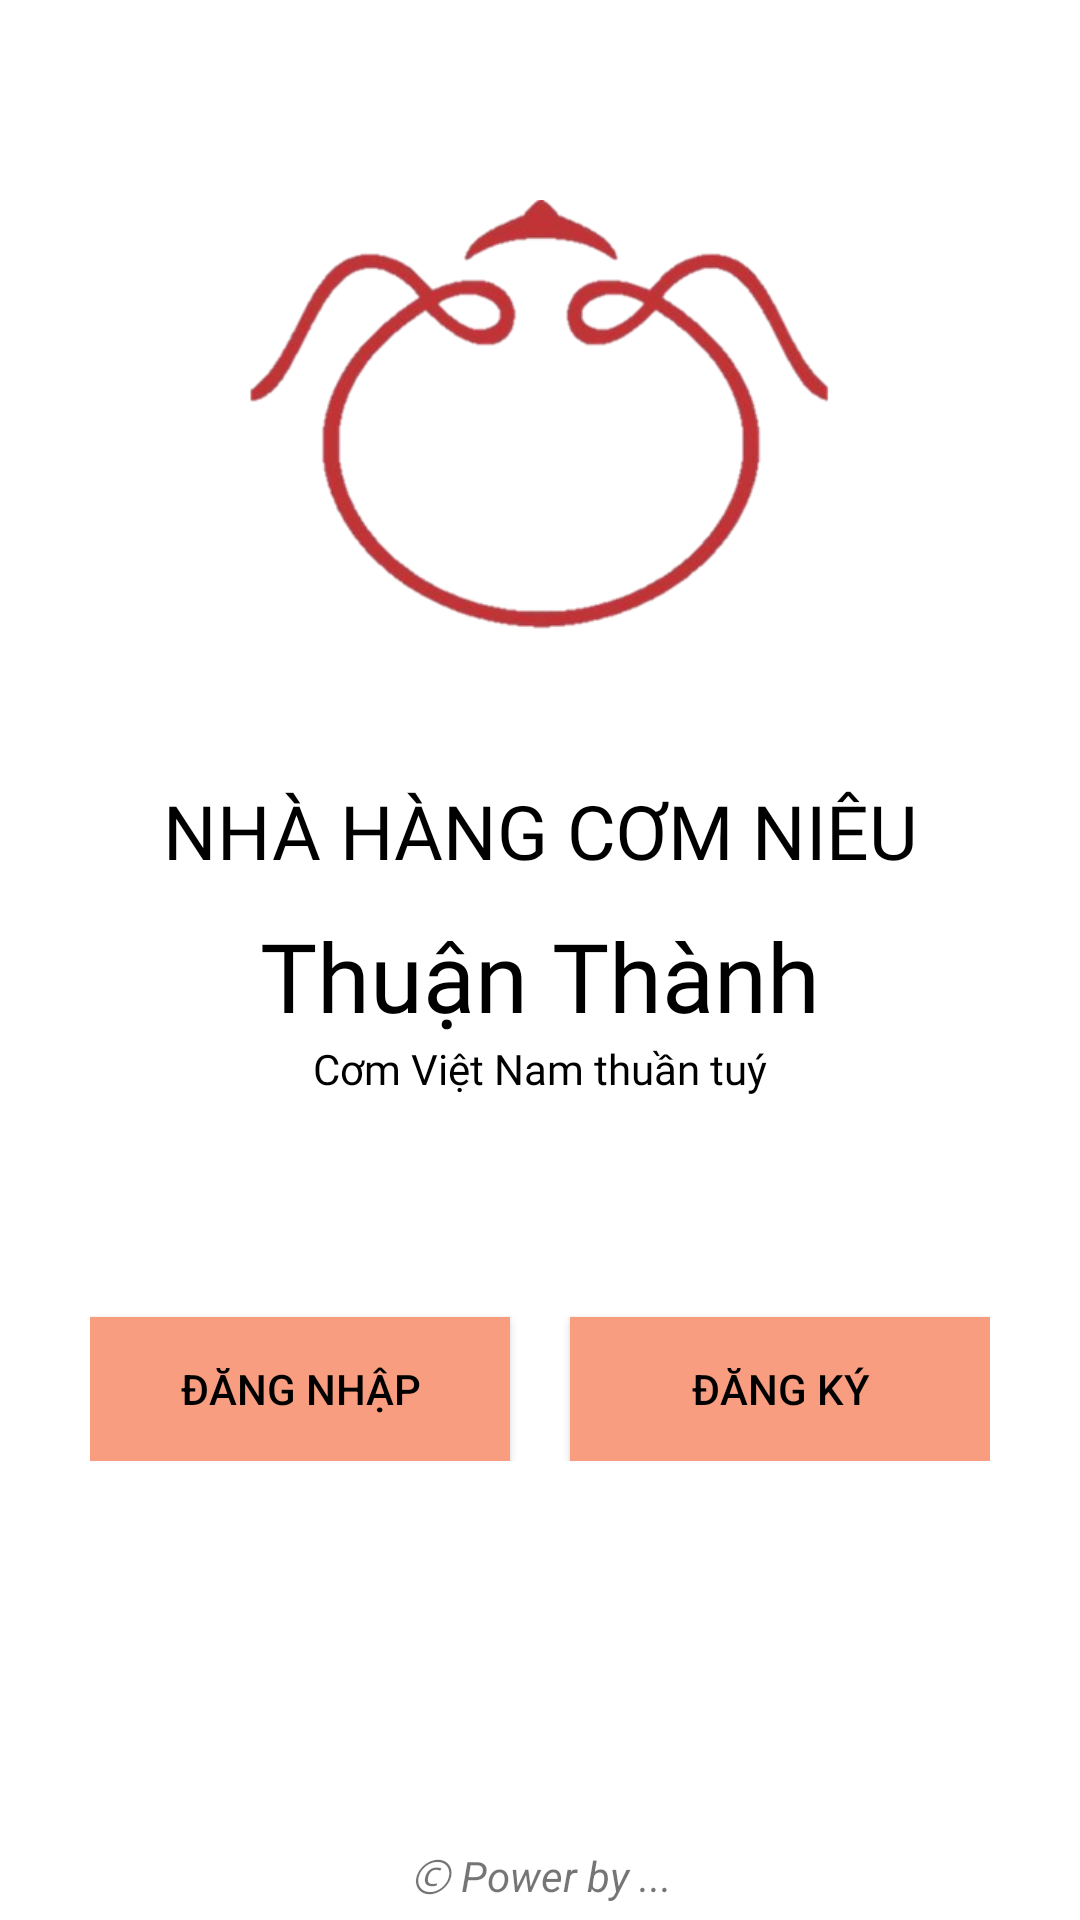

Write the Android layout XML for this screen, with the resource values it uses.
<!-- AndroidManifest.xml: application theme Theme.ThuanThanh -->
<!-- res/layout/welcome_layout.xml -->
<?xml version="1.0" encoding="utf-8"?>
<LinearLayout xmlns:android="http://schemas.android.com/apk/res/android"
    xmlns:app="http://schemas.android.com/apk/res-auto"
    xmlns:tools="http://schemas.android.com/tools"
    android:layout_width="match_parent"
    android:layout_height="match_parent"
    tools:context=".Activities.WelcomeActivity"
    android:orientation="vertical"
    android:paddingHorizontal="30dp"
    android:background="@color/white" >

    <ImageView
        android:layout_width="200dp"
        android:layout_height="200dp"
        android:layout_gravity="center"
        android:layout_marginTop="40dp"
        android:src="@drawable/pic_logo" />

    <TextView
        android:layout_width="wrap_content"
        android:layout_height="wrap_content"
        android:layout_gravity="center"
        android:layout_marginTop="20dp"
        android:fontFamily="@font/muli_black"
        android:text="@string/function"
        android:textAlignment="center"
        android:textColor="@color/black"
        android:textSize="25sp" />

    <TextView
        android:layout_width="wrap_content"
        android:layout_height="wrap_content"
        android:layout_gravity="center"
        android:layout_marginTop="10dp"
        android:fontFamily="@font/muli_black"
        android:text="@string/brand_name"
        android:textAlignment="center"
        android:textColor="@color/black"
        android:textSize="32sp" />

    <TextView
        android:layout_width="wrap_content"
        android:layout_height="wrap_content"
        android:layout_gravity="center"
        android:text="@string/slogan"
        android:fontFamily="@font/muli"
        android:textColor="@color/black" />

    <LinearLayout
        android:layout_width="match_parent"
        android:layout_height="wrap_content"
        android:layout_marginTop="40dp" >

        <Button
            android:id="@+id/btn_login"
            android:layout_width="0dp"
            android:layout_height="wrap_content"
            android:layout_marginRight="10dp"
            android:layout_marginTop="100px"
            android:layout_weight="1"
            android:background="@color/colorPrimary"
            android:text="@string/login"
            android:textColor="@color/black"
            app:backgroundTint="@color/colorPrimary"
            android:onClick="callLoginFromWel"
            android:transitionName="transition_login" />

        <Button
            android:id="@+id/btn_signup"
            android:layout_width="0dp"
            android:layout_height="wrap_content"
            android:layout_marginLeft="10dp"
            android:layout_marginTop="100px"
            android:layout_weight="1"
            android:background="@color/colorPrimary"
            android:text="@string/register"
            android:textColor="@color/black"
            app:backgroundTint="@color/colorPrimary"
            android:onClick="callSignUpFromWel"
            android:transitionName="transition_signup"/>

    </LinearLayout>

    <LinearLayout
        android:layout_width="match_parent"
        android:layout_height="wrap_content"
        android:layout_gravity="bottom"
        android:layout_marginTop="50dp">

    </LinearLayout>

    <TextView
        android:id="@+id/NoCopyRight"
        android:layout_width="match_parent"
        android:layout_height="match_parent"
        android:gravity="center|bottom"
        android:layout_marginBottom="5dp"
        android:textStyle="italic"
        android:text="Ⓒ Power by ..." />

</LinearLayout>
<!-- resources referenced by this layout -->
<resources>
  <color name="black">#FF000000</color>
  <color name="colorPrimary">#F89D80</color>
  <color name="white">#FFFFFFFF</color>
  <!-- drawable pic_logo: png bitmap (drawable, 52877 bytes) -->
  <string name="brand_name">Thuận Thành</string>
  <string name="function">NHÀ HÀNG CƠM NIÊU</string>
  <string name="login">Đăng nhập</string>
  <string name="register">Đăng ký</string>
  <string name="slogan">Cơm Việt Nam thuần tuý</string>
  <style name="Theme.ThuanThanh" parent="Theme.MaterialComponents.Light.NoActionBar.Bridge">
  
          
          <item name="colorPrimary">@color/purple_500</item>
          <item name="colorPrimaryVariant">@color/purple_700</item>
          <item name="colorOnPrimary">@color/white</item>
          
          <item name="colorSecondary">@color/teal_200</item>
          <item name="colorSecondaryVariant">@color/teal_700</item>
          <item name="colorOnSecondary">@color/black</item>
          
          <item name="android:statusBarColor" tools:targetApi="l">?attr/colorPrimaryVariant</item>
          
      </style>
  <color name="purple_500">#FF6200EE</color>
  <color name="purple_700">#FF3700B3</color>
  <color name="teal_200">#FF03DAC5</color>
  <color name="teal_700">#FF018786</color>
</resources>
